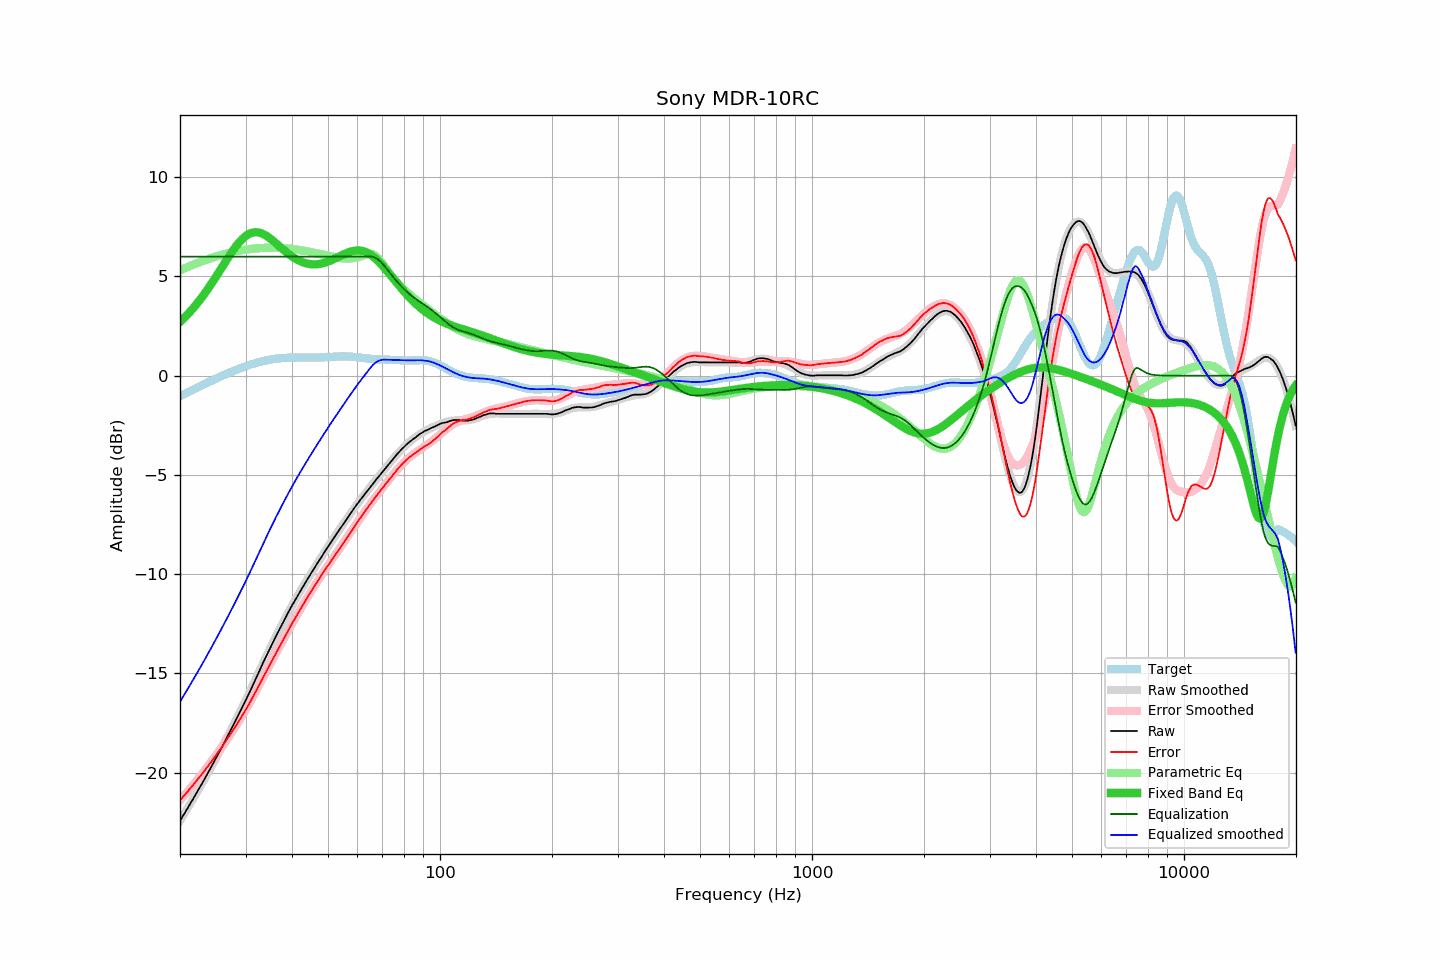

Values plotted in this chart, from the file beside it:
frequency, raw, error, smoothed, error_smoothed, equalization, parametric_eq, equalized_raw, equalized_smoothed, target
20.00, -22.43, -21.40, -22.43, -21.40, 6.00, 2.71, -16.43, -16.43, -1.03
20.20, -22.30, -21.31, -22.30, -21.30, 6.00, 2.79, -16.30, -16.30, -0.99
20.40, -22.16, -21.21, -22.16, -21.21, 6.00, 2.87, -16.16, -16.16, -0.95
20.61, -22.03, -21.12, -22.03, -21.12, 6.00, 2.95, -16.03, -16.03, -0.91
20.81, -21.89, -21.02, -21.89, -21.03, 6.00, 3.03, -15.89, -15.89, -0.87
21.02, -21.76, -20.93, -21.76, -20.93, 6.00, 3.12, -15.76, -15.76, -0.83
21.23, -21.62, -20.83, -21.62, -20.83, 6.00, 3.20, -15.62, -15.62, -0.79
21.44, -21.48, -20.73, -21.49, -20.74, 6.00, 3.29, -15.48, -15.49, -0.75
21.66, -21.35, -20.64, -21.35, -20.64, 6.00, 3.39, -15.35, -15.35, -0.71
21.87, -21.21, -20.54, -21.21, -20.54, 6.00, 3.48, -15.21, -15.21, -0.67
22.09, -21.07, -20.44, -21.07, -20.44, 6.00, 3.58, -15.07, -15.07, -0.63
22.31, -20.93, -20.34, -20.93, -20.34, 6.00, 3.68, -14.93, -14.93, -0.59
22.54, -20.79, -20.24, -20.79, -20.24, 6.00, 3.78, -14.79, -14.79, -0.55
22.76, -20.65, -20.14, -20.65, -20.14, 6.00, 3.89, -14.65, -14.65, -0.51
22.99, -20.51, -20.04, -20.51, -20.03, 6.00, 3.99, -14.51, -14.51, -0.47
23.22, -20.36, -19.93, -20.36, -19.93, 6.00, 4.10, -14.36, -14.36, -0.43
23.45, -20.22, -19.83, -20.22, -19.82, 6.00, 4.22, -14.22, -14.22, -0.39
23.69, -20.07, -19.72, -20.07, -19.72, 6.00, 4.33, -14.07, -14.07, -0.35
23.92, -19.93, -19.61, -19.93, -19.61, 6.00, 4.45, -13.93, -13.93, -0.32
24.16, -19.78, -19.50, -19.78, -19.50, 6.00, 4.57, -13.78, -13.78, -0.28
24.40, -19.63, -19.39, -19.63, -19.39, 6.00, 4.69, -13.63, -13.63, -0.24
24.65, -19.48, -19.28, -19.48, -19.28, 6.00, 4.81, -13.48, -13.48, -0.20
24.89, -19.33, -19.17, -19.33, -19.17, 6.00, 4.94, -13.33, -13.33, -0.16
25.14, -19.18, -19.05, -19.18, -19.06, 6.00, 5.07, -13.18, -13.18, -0.12
25.39, -19.03, -18.94, -19.03, -18.94, 6.00, 5.19, -13.03, -13.03, -0.09
25.65, -18.88, -18.83, -18.88, -18.83, 6.00, 5.32, -12.88, -12.88, -0.05
25.91, -18.73, -18.72, -18.72, -18.71, 6.00, 5.45, -12.73, -12.72, -0.01
26.16, -18.57, -18.59, -18.57, -18.59, 6.00, 5.58, -12.57, -12.57, 0.02
26.43, -18.42, -18.48, -18.42, -18.48, 6.00, 5.71, -12.42, -12.42, 0.06
26.69, -18.26, -18.35, -18.26, -18.36, 6.00, 5.83, -12.26, -12.26, 0.09
26.96, -18.10, -18.23, -18.11, -18.24, 6.00, 5.96, -12.10, -12.11, 0.13
27.23, -17.95, -18.12, -17.95, -18.12, 6.00, 6.08, -11.95, -11.95, 0.16
27.50, -17.79, -17.99, -17.79, -17.99, 6.00, 6.20, -11.79, -11.79, 0.20
27.77, -17.64, -17.87, -17.64, -17.87, 6.00, 6.32, -11.64, -11.64, 0.23
28.05, -17.48, -17.74, -17.48, -17.74, 6.00, 6.43, -11.48, -11.48, 0.26
28.33, -17.32, -17.61, -17.32, -17.62, 6.00, 6.54, -11.32, -11.32, 0.30
28.62, -17.16, -17.49, -17.16, -17.49, 6.00, 6.64, -11.16, -11.16, 0.33
28.90, -17.00, -17.36, -17.00, -17.36, 6.00, 6.74, -11.00, -11.00, 0.36
29.19, -16.83, -17.22, -16.83, -17.22, 6.00, 6.83, -10.83, -10.83, 0.39
29.48, -16.67, -17.09, -16.67, -17.09, 6.00, 6.91, -10.67, -10.67, 0.42
29.78, -16.50, -16.95, -16.50, -16.95, 6.00, 6.98, -10.50, -10.50, 0.45
30.08, -16.34, -16.82, -16.34, -16.81, 6.00, 7.05, -10.34, -10.34, 0.48
30.38, -16.17, -16.68, -16.17, -16.67, 6.00, 7.10, -10.17, -10.17, 0.51
30.68, -16.00, -16.54, -16.00, -16.53, 6.00, 7.15, -10.00, -10.00, 0.54
30.99, -15.83, -16.40, -15.82, -16.38, 6.00, 7.18, -9.83, -9.82, 0.56
31.30, -15.65, -16.24, -15.65, -16.23, 6.00, 7.21, -9.65, -9.65, 0.59
31.61, -15.48, -16.09, -15.47, -16.09, 6.00, 7.22, -9.48, -9.47, 0.61
31.93, -15.30, -15.94, -15.30, -15.93, 6.00, 7.23, -9.30, -9.30, 0.64
32.24, -15.12, -15.78, -15.12, -15.78, 6.00, 7.23, -9.12, -9.12, 0.66
32.57, -14.95, -15.63, -14.95, -15.63, 6.00, 7.22, -8.95, -8.95, 0.68
32.89, -14.77, -15.47, -14.77, -15.47, 6.00, 7.19, -8.77, -8.77, 0.70
33.22, -14.59, -15.31, -14.60, -15.32, 6.00, 7.17, -8.59, -8.60, 0.72
33.55, -14.41, -15.15, -14.42, -15.16, 6.00, 7.13, -8.41, -8.42, 0.74
33.89, -14.24, -15.00, -14.25, -15.01, 6.00, 7.09, -8.24, -8.25, 0.76
34.23, -14.07, -14.85, -14.08, -14.85, 6.00, 7.04, -8.07, -8.08, 0.78
34.57, -13.90, -14.69, -13.91, -14.70, 6.00, 6.98, -7.90, -7.91, 0.79
34.92, -13.74, -14.55, -13.74, -14.55, 6.00, 6.92, -7.74, -7.74, 0.81
35.27, -13.57, -14.40, -13.57, -14.39, 6.00, 6.86, -7.57, -7.57, 0.82
35.62, -13.41, -14.25, -13.41, -14.24, 6.00, 6.79, -7.41, -7.41, 0.84
35.97, -13.24, -14.09, -13.24, -14.09, 6.00, 6.72, -7.24, -7.24, 0.85
... 635 more rows
